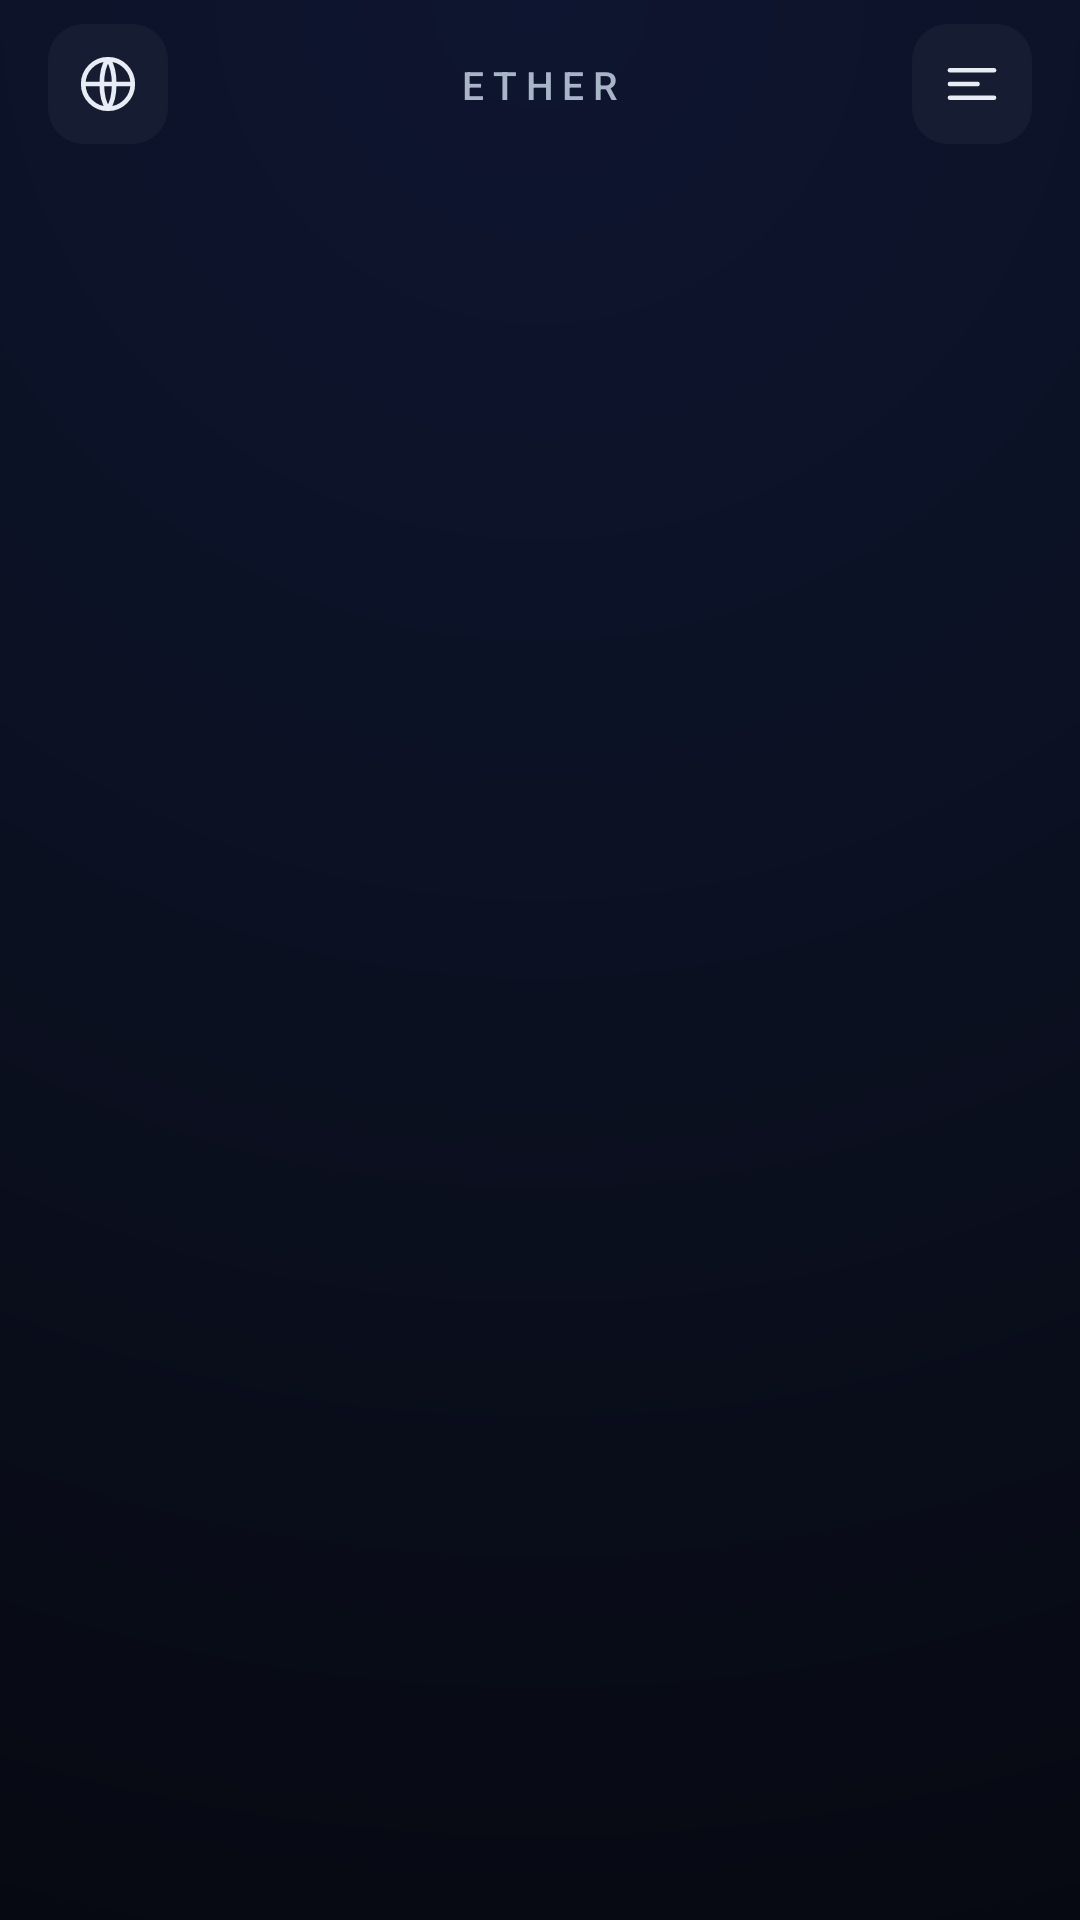

This screen was rendered from an Android layout file. Write that file and the resources it references.
<!-- AndroidManifest.xml: application theme Theme.EtherVPN -->
<!-- res/layout/vpn_dock.xml -->
<?xml version="1.0" encoding="utf-8"?>
<androidx.drawerlayout.widget.DrawerLayout
    xmlns:android="http://schemas.android.com/apk/res/android"
    xmlns:tools="http://schemas.android.com/tools"
    android:id="@+id/drawer_layout"
    android:layout_width="match_parent"
    android:layout_height="match_parent"
    android:fitsSystemWindows="true"
    android:orientation="vertical"
    tools:context=".activities.VpnDock"
    tools:openDrawer="start">

    <include
        layout="@layout/app_bar_main"
        android:layout_width="match_parent"
        android:layout_height="match_parent" />

    <FrameLayout
        android:layout_width="wrap_content"
        android:layout_height="match_parent"
        android:layout_gravity="end"
        android:background="@color/ether_bg_1">

        <include layout="@layout/layout_right_navigation" />

    </FrameLayout>

</androidx.drawerlayout.widget.DrawerLayout>
<!-- res/layout/app_bar_main.xml (included above) -->
<?xml version="1.0" encoding="utf-8"?>
<LinearLayout xmlns:android="http://schemas.android.com/apk/res/android"
    android:orientation="vertical"
    android:layout_width="match_parent"
    android:layout_height="match_parent"
    android:background="@drawable/bg_ether_gradient">

    <include layout="@layout/tool_bar" />

    <FrameLayout
        android:id="@+id/container"
        android:layout_width="match_parent"
        android:layout_height="match_parent" />

</LinearLayout>
<!-- res/layout/layout_right_navigation.xml (included above) -->
<?xml version="1.0" encoding="utf-8"?>
<LinearLayout xmlns:android="http://schemas.android.com/apk/res/android"
    xmlns:tools="http://schemas.android.com/tools"
    android:layout_width="280dp"
    android:layout_height="match_parent"
    android:orientation="vertical"
    android:background="@color/ether_bg_1"
    android:fitsSystemWindows="true"
    android:paddingTop="24dp">

    
    <TextView
        android:layout_width="wrap_content"
        android:layout_height="wrap_content"
        android:layout_marginStart="@dimen/ether_space_16"
        android:layout_marginBottom="4dp"
        android:textAppearance="@style/TextAppearance.Ether.Label"
        android:text="CHOOSE LOCATION" />

    <TextView
        android:layout_width="wrap_content"
        android:layout_height="wrap_content"
        android:layout_marginStart="@dimen/ether_space_16"
        android:layout_marginBottom="@dimen/ether_space_16"
        android:textAppearance="@style/TextAppearance.Ether.Title"
        android:textStyle="bold"
        android:text="Where to next?" />

    
    <View
        android:layout_width="match_parent"
        android:layout_height="1dp"
        android:background="@color/ether_border_low"
        android:layout_marginStart="@dimen/ether_space_16"
        android:layout_marginEnd="@dimen/ether_space_16"
        android:layout_marginBottom="@dimen/ether_space_8" />

    
    <androidx.recyclerview.widget.RecyclerView
        android:id="@+id/serverListRv"
        android:layout_width="match_parent"
        android:layout_height="0dp"
        android:layout_weight="1"
        tools:listitem="@layout/server_list_view" />


</LinearLayout>
<!-- res/layout/tool_bar.xml (included above) -->
<?xml version="1.0" encoding="utf-8"?>
<FrameLayout xmlns:android="http://schemas.android.com/apk/res/android"
    android:id="@+id/toolbar"
    android:layout_width="match_parent"
    android:layout_height="@dimen/ether_chrome_height">

    <androidx.constraintlayout.widget.ConstraintLayout
        xmlns:app="http://schemas.android.com/apk/res-auto"
        android:layout_width="match_parent"
        android:layout_height="match_parent">

        <ImageButton
            android:id="@+id/navbar_left"
            android:layout_width="@dimen/ether_icon_btn_size"
            android:layout_height="@dimen/ether_icon_btn_size"
            android:background="@drawable/bg_icon_button"
            android:contentDescription="@string/cd_locations"
            android:padding="8dp"
            android:src="@drawable/ic_globe"
            android:scaleType="center"
            app:layout_constraintBottom_toBottomOf="parent"
            app:layout_constraintStart_toStartOf="parent"
            app:layout_constraintTop_toTopOf="parent"
            android:layout_marginStart="@dimen/ether_space_16" />

        <TextView
            android:layout_width="wrap_content"
            android:layout_height="wrap_content"
            android:text="@string/ether_app_title"
            android:textAppearance="@style/TextAppearance.Ether.ChromeTitle"
            app:layout_constraintBottom_toBottomOf="parent"
            app:layout_constraintEnd_toEndOf="parent"
            app:layout_constraintStart_toStartOf="parent"
            app:layout_constraintTop_toTopOf="parent" />

        <ImageButton
            android:id="@+id/navbar_right"
            android:layout_width="@dimen/ether_icon_btn_size"
            android:layout_height="@dimen/ether_icon_btn_size"
            android:background="@drawable/bg_icon_button"
            android:contentDescription="@string/cd_menu"
            android:padding="8dp"
            android:src="@drawable/ic_menu"
            android:scaleType="center"
            app:layout_constraintBottom_toBottomOf="parent"
            app:layout_constraintEnd_toEndOf="parent"
            app:layout_constraintTop_toTopOf="parent"
            android:layout_marginEnd="@dimen/ether_space_16" />

    </androidx.constraintlayout.widget.ConstraintLayout>

</FrameLayout>
<!-- res/layout/server_list_view.xml (included above) -->
<?xml version="1.0" encoding="utf-8"?>
<androidx.constraintlayout.widget.ConstraintLayout
    xmlns:android="http://schemas.android.com/apk/res/android"
    xmlns:app="http://schemas.android.com/apk/res-auto"
    xmlns:tools="http://schemas.android.com/tools"
    android:id="@+id/serverItemLayout"
    android:layout_width="match_parent"
    android:layout_height="60dp"
    android:clickable="true"
    android:focusable="true"
    android:foreground="?android:attr/selectableItemBackground"
    android:paddingStart="@dimen/ether_space_16"
    android:paddingEnd="@dimen/ether_space_16">

    
    <ImageView
        android:id="@+id/iconImg"
        android:layout_width="@dimen/ether_flag_size"
        android:layout_height="@dimen/ether_flag_size"
        android:src="@drawable/flag_uk"
        android:contentDescription="@null"
        app:layout_constraintBottom_toBottomOf="parent"
        app:layout_constraintStart_toStartOf="parent"
        app:layout_constraintTop_toTopOf="parent" />

    
    <TextView
        android:id="@+id/countryTv"
        android:layout_width="0dp"
        android:layout_height="wrap_content"
        android:layout_marginStart="@dimen/ether_space_12"
        android:textAppearance="@style/TextAppearance.Ether.BodySmall"
        android:textColor="@color/ether_text_primary"
        android:textStyle="bold"
        app:layout_constraintBottom_toBottomOf="parent"
        app:layout_constraintEnd_toStartOf="@+id/drawerRowChevron"
        app:layout_constraintStart_toEndOf="@id/iconImg"
        app:layout_constraintTop_toTopOf="parent"
        tools:text="United Kingdom" />

    
    <ImageView
        android:id="@+id/drawerRowChevron"
        android:layout_width="16dp"
        android:layout_height="16dp"
        android:src="@drawable/ic_chevron_right"
        android:contentDescription="@null"
        app:layout_constraintBottom_toBottomOf="parent"
        app:layout_constraintEnd_toEndOf="parent"
        app:layout_constraintTop_toTopOf="parent" />

</androidx.constraintlayout.widget.ConstraintLayout>
<!-- resources referenced by this layout -->
<resources>
  <color name="ether_bg_1">#0B1020</color>
  <color name="ether_border_low">#0FFFFFFF</color>
  <color name="ether_text_primary">#E8ECF4</color>
  <dimen name="ether_chrome_height">56dp</dimen>
  <dimen name="ether_flag_size">28dp</dimen>
  <dimen name="ether_icon_btn_size">40dp</dimen>
  <dimen name="ether_space_12">12dp</dimen>
  <dimen name="ether_space_16">16dp</dimen>
  <dimen name="ether_space_8">8dp</dimen>
  <!-- drawable bg_ether_gradient (drawable) -->
  <?xml version="1.0" encoding="utf-8"?>
  <shape xmlns:android="http://schemas.android.com/apk/res/android"
      android:shape="rectangle">
      <gradient
          android:type="radial"
          android:gradientRadius="200%"
          android:startColor="#0E1530"
          android:centerColor="#0B1020"
          android:endColor="#06080F"
          android:centerX="0.5"
          android:centerY="0.0" />
  </shape>
  <!-- drawable bg_icon_button (drawable) -->
  <?xml version="1.0" encoding="utf-8"?>
  <ripple xmlns:android="http://schemas.android.com/apk/res/android"
      android:color="@color/ether_surface_high">
      <item>
          <shape android:shape="rectangle">
              <solid android:color="@color/ether_surface_low" />
              <corners android:radius="@dimen/ether_radius_icon_btn" />
          </shape>
      </item>
  </ripple>
  <string name="cd_locations">Server locations</string>
  <string name="cd_menu">Menu</string>
  <string name="ether_app_title">ETHER</string>
  <style name="TextAppearance.Ether.BodySmall" parent="TextAppearance.Material3.BodyMedium">
          <item name="android:textSize">14sp</item>
          <item name="android:fontFamily">sans-serif</item>
          <item name="android:textColor">@color/ether_text_secondary</item>
      </style>
  <style name="TextAppearance.Ether.ChromeTitle" parent="TextAppearance.Ether.Label">
          <item name="android:textSize">13sp</item>
          <item name="android:letterSpacing">0.22</item>
          <item name="android:textColor">@color/ether_text_secondary</item>
      </style>
  <style name="TextAppearance.Ether.Label" parent="TextAppearance.Material3.LabelSmall">
          <item name="android:textSize">11sp</item>
          <item name="android:fontFamily">sans-serif-medium</item>
          <item name="android:textAllCaps">true</item>
          <item name="android:letterSpacing">0.15</item>
          <item name="android:textColor">@color/ether_text_secondary</item>
      </style>
  <style name="TextAppearance.Ether.Title" parent="TextAppearance.Material3.TitleLarge">
          <item name="android:textSize">22sp</item>
          <item name="android:fontFamily">sans-serif-medium</item>
          <item name="android:textColor">@color/ether_text_primary</item>
      </style>
  <color name="ether_surface_high">#1AFFFFFF</color>
  <color name="ether_surface_low">#0AFFFFFF</color>
  <dimen name="ether_radius_icon_btn">12dp</dimen>
  <color name="ether_text_tertiary">#5C6B80</color>
  <color name="ether_text_secondary">#A8B5C8</color>
  <color name="ether_accent">#B98AFF</color>
  <color name="ether_bg_0">#06080F</color>
  <color name="ether_accent_surface">#14B98AFF</color>
  <color name="ether_surface_med">#0FFFFFFF</color>
  <dimen name="ether_btn_height">56dp</dimen>
  <style name="TextAppearance.Ether.Body" parent="TextAppearance.Material3.BodyLarge">
          <item name="android:textSize">16sp</item>
          <item name="android:fontFamily">sans-serif</item>
          <item name="android:textColor">@color/ether_text_primary</item>
      </style>
  <dimen name="ether_radius_button">16dp</dimen>
  <dimen name="ether_radius_input">14dp</dimen>
</resources>
